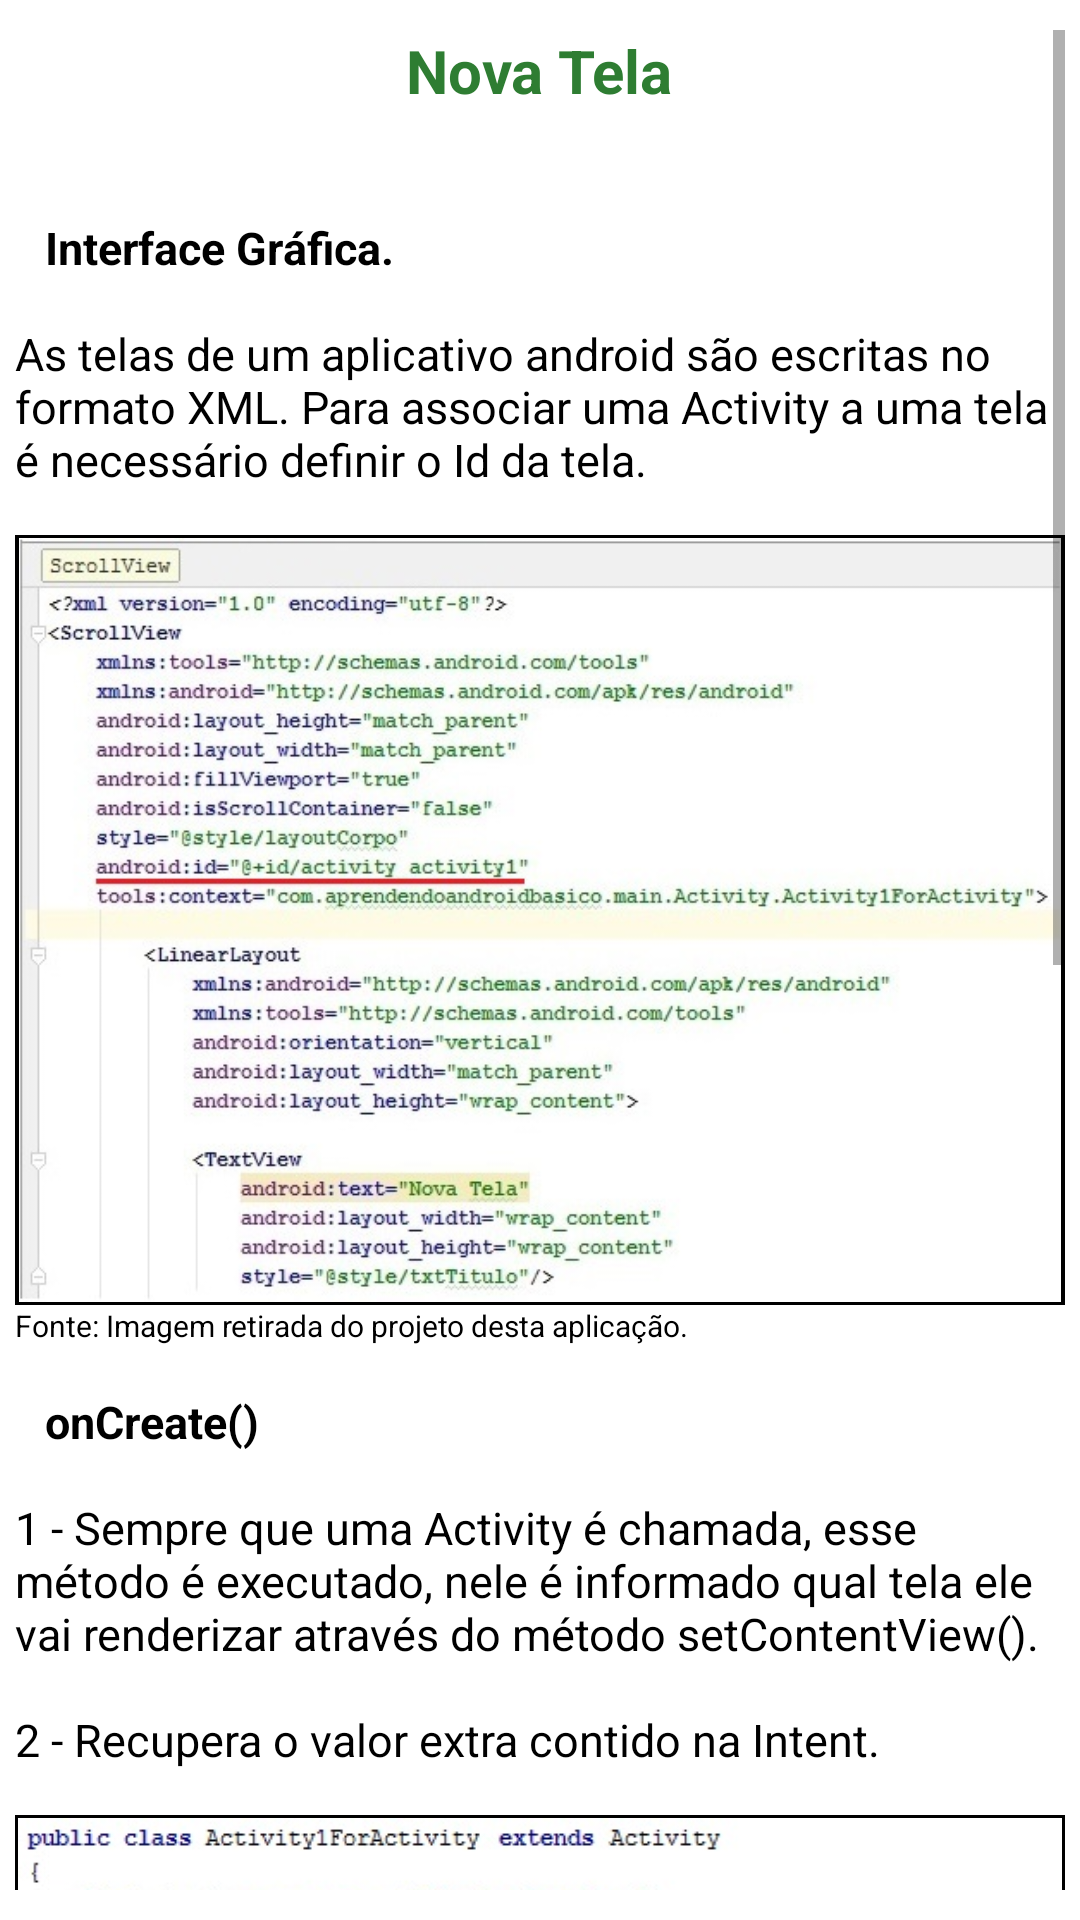

The Android layout XML behind this screen, and the referenced resources:
<!-- AndroidManifest.xml: application theme AppTheme -->
<!-- res/layout/activity_activity1.xml -->
<?xml version="1.0" encoding="utf-8"?>
<ScrollView
    xmlns:tools="http://schemas.android.com/tools"
    xmlns:android="http://schemas.android.com/apk/res/android"
    android:layout_height="match_parent"
    android:layout_width="match_parent"
    android:fillViewport="true"
    android:isScrollContainer="false"
    style="@style/layoutCorpo"
    android:id="@+id/activity_activity1"
    tools:context="com.example.aprendendoandroid.Activity.Activity1ForActivity">

        <LinearLayout
            xmlns:android="http://schemas.android.com/apk/res/android"
            xmlns:tools="http://schemas.android.com/tools"
            android:orientation="vertical"
            android:layout_width="match_parent"
            android:layout_height="wrap_content">

            <TextView
                android:text="Nova Tela"
                android:layout_width="wrap_content"
                android:layout_height="wrap_content"
                style="@style/txtTitulo"/>

            <TextView
                android:id="@+id/txtValorDigitado"
                android:layout_width="match_parent"
                android:layout_height="wrap_content"
                style="@style/txtCorpo"/>


            <TextView
                android:layout_width="match_parent"
                android:layout_height="wrap_content"
                android:layout_marginTop="15dp"
                style="@style/txtItem"
                android:text="Interface Gráfica."/>
            <TextView
                android:layout_width="match_parent"
                android:layout_height="wrap_content"
                style="@style/txtItemDesc"
                android:text="As telas de um aplicativo android são escritas no formato XML. Para associar uma Activity a uma tela é necessário definir o Id da tela."/>

            <ImageView
                style="@style/imgCorpo"
                android:layout_marginTop="15dp"
                android:src="@drawable/imgnovaactivity1"/>
            <TextView
                android:layout_width="wrap_content"
                android:layout_height="wrap_content"
                style="@style/txtRef"
                android:text="@string/img_do_projeto"/>


            <LinearLayout
                android:id="@+id/layoutCreate"
                xmlns:android="http://schemas.android.com/apk/res/android"
                xmlns:tools="http://schemas.android.com/tools"
                android:orientation="vertical"
                android:layout_width="match_parent"
                android:layout_height="wrap_content"
                android:background="@color/colorWhite">

                <TextView
                    android:layout_width="match_parent"
                    android:layout_height="wrap_content"
                    android:layout_marginTop="15dp"
                    style="@style/txtItem"
                    android:text="onCreate()"/>
                <TextView
                    android:layout_width="match_parent"
                    android:layout_height="wrap_content"
                    style="@style/txtItemDesc"
                    android:text="1 - Sempre que uma Activity é chamada, esse método é executado, nele é informado qual tela ele vai renderizar através do método setContentView()."/>                <TextView
                    android:layout_width="match_parent"
                    android:layout_height="wrap_content"
                    style="@style/txtItemDesc"
                    android:text="2 - Recupera o valor extra contido na Intent."/>

                <ImageView
                    style="@style/imgCorpo"
                    android:layout_marginTop="15dp"
                    android:src="@drawable/imgnovaactivity2"/>
                <TextView
                    android:layout_width="wrap_content"
                    android:layout_height="wrap_content"
                    style="@style/txtRef"
                    android:text="@string/img_do_projeto"/>
                <TextView
                    android:layout_width="match_parent"
                    android:layout_height="wrap_content"
                    android:layout_marginTop="15dp"
                    style="@style/txtCorpo"
                    android:text="Dica: experimente pausar esta tela e retornar para ela (não pressione para 'Voltar', utilize o gerenciador de tarefas do seu dispositivo e selecione esta aplicação novamente)."/>
            </LinearLayout>

            <LinearLayout
                android:id="@+id/layoutRestart"
                xmlns:android="http://schemas.android.com/apk/res/android"
                xmlns:tools="http://schemas.android.com/tools"
                android:orientation="vertical"
                android:layout_width="match_parent"
                android:layout_height="wrap_content"
                android:background="@color/colorWhite">

                <TextView
                    android:layout_width="match_parent"
                    android:layout_height="wrap_content"
                    android:layout_marginTop="15dp"
                    style="@style/txtItem"
                    android:text="onRestart()"/>
                <TextView
                    android:layout_width="match_parent"
                    android:layout_height="wrap_content"
                    style="@style/txtItemDesc"
                    android:text="Sempre que uma Activity é retomada, esse método é executado."/>

                <ImageView
                    style="@style/imgCorpo"
                    android:layout_marginTop="15dp"
                    android:src="@drawable/imgnovaactivity3"/>
                <TextView
                    android:layout_width="wrap_content"
                    android:layout_height="wrap_content"
                    style="@style/txtRef"
                    android:text="@string/img_do_projeto"/>

                <TextView
                    android:layout_width="match_parent"
                    android:layout_height="wrap_content"
                    android:layout_marginTop="15dp"
                    style="@style/txtCorpo"
                    android:text="Para continuar a explorar a plataforma Android, aperte o botão 'Voltar' do seu dispositivo.
No momento em que essa ação for realizada, esta 'Nova Tela' será fechada e a aplicação retornará para '1 - Activity' do 'Menu', que é de onde surgiu a Intent que acionou esta 'Nova Activity'."/>

            </LinearLayout>

        </LinearLayout>
    </ScrollView>
<!-- resources referenced by this layout -->
<resources>
  <color name="colorWhite">#FFFFFF</color>
  <!-- drawable imgnovaactivity1: jpg bitmap (drawable, 86322 bytes) -->
  <!-- drawable imgnovaactivity2: jpg bitmap (drawable, 60684 bytes) -->
  <!-- drawable imgnovaactivity3: jpg bitmap (drawable, 14968 bytes) -->
  <string name="img_do_projeto">Fonte: Imagem retirada do projeto desta aplicação.</string>
  <style name="imgCorpo">
          <item name="android:layout_width">match_parent</item>
          <item name="android:layout_height">wrap_content</item>
          <item name="android:scaleType">fitCenter</item>
          <item name="android:adjustViewBounds">true</item>
          <item name="android:background">@color/colorBlack</item>
          <item name="android:padding">1dp</item>
      </style>
  <style name="layoutCorpo">
          <item name="android:background">@color/colorWhite</item>
          <item name="android:paddingTop">10dp</item>
          <item name="android:paddingBottom">10dp</item>
          <item name="android:paddingRight">5dp</item>
          <item name="android:paddingLeft">5dp</item>
      </style>
  <style name="txtCorpo">
          <item name="android:textSize">15dp</item>
          <item name="android:layout_gravity">bottom|fill_horizontal</item>
      </style>
  <style name="txtItem">
          <item name="android:textSize">15dp</item>
          <item name="android:layout_marginTop">15dp</item>
          <item name="android:layout_marginLeft">10dp</item>
          <item name="android:textColor">@color/colorBlack</item>
          <item name="android:layout_gravity">bottom|fill_horizontal</item>
          <item name="android:textStyle">bold</item>
      </style>
  <style name="txtItemDesc">
          <item name="android:textSize">15dp</item>
          <item name="android:layout_marginTop">15dp</item>
          <item name="android:textColor">@color/colorBlack</item>
          <item name="android:layout_gravity">bottom|fill_horizontal</item>
      </style>
  <style name="txtRef">
          <item name="android:textSize">10dp</item>
          <item name="android:textColor">@color/colorBlack</item>
          <item name="android:layout_gravity">bottom|fill_horizontal</item>
      </style>
  <style name="txtTitulo">
          <item name="android:textColor">@color/colorGreen</item>
          <item name="android:textSize">20dp</item>
          <item name="android:textStyle">bold</item>
          <item name="android:layout_gravity">bottom|center_horizontal</item>
      </style>
  <style name="AppTheme" parent="Theme.AppCompat.Light.DarkActionBar">
          
          <item name="colorPrimary">@color/colorPrimary</item>
          <item name="colorPrimaryDark">@color/colorPrimaryDark</item>
          <item name="colorAccent">@color/colorAccent</item>
      </style>
  <color name="colorBlack">#000000</color>
  <color name="colorGreen">#2E7D32</color>
  <color name="colorPrimary">#2E7D32</color>
  <color name="colorPrimaryDark">#2E7D32</color>
  <color name="colorAccent">#2E7D32</color>
</resources>
